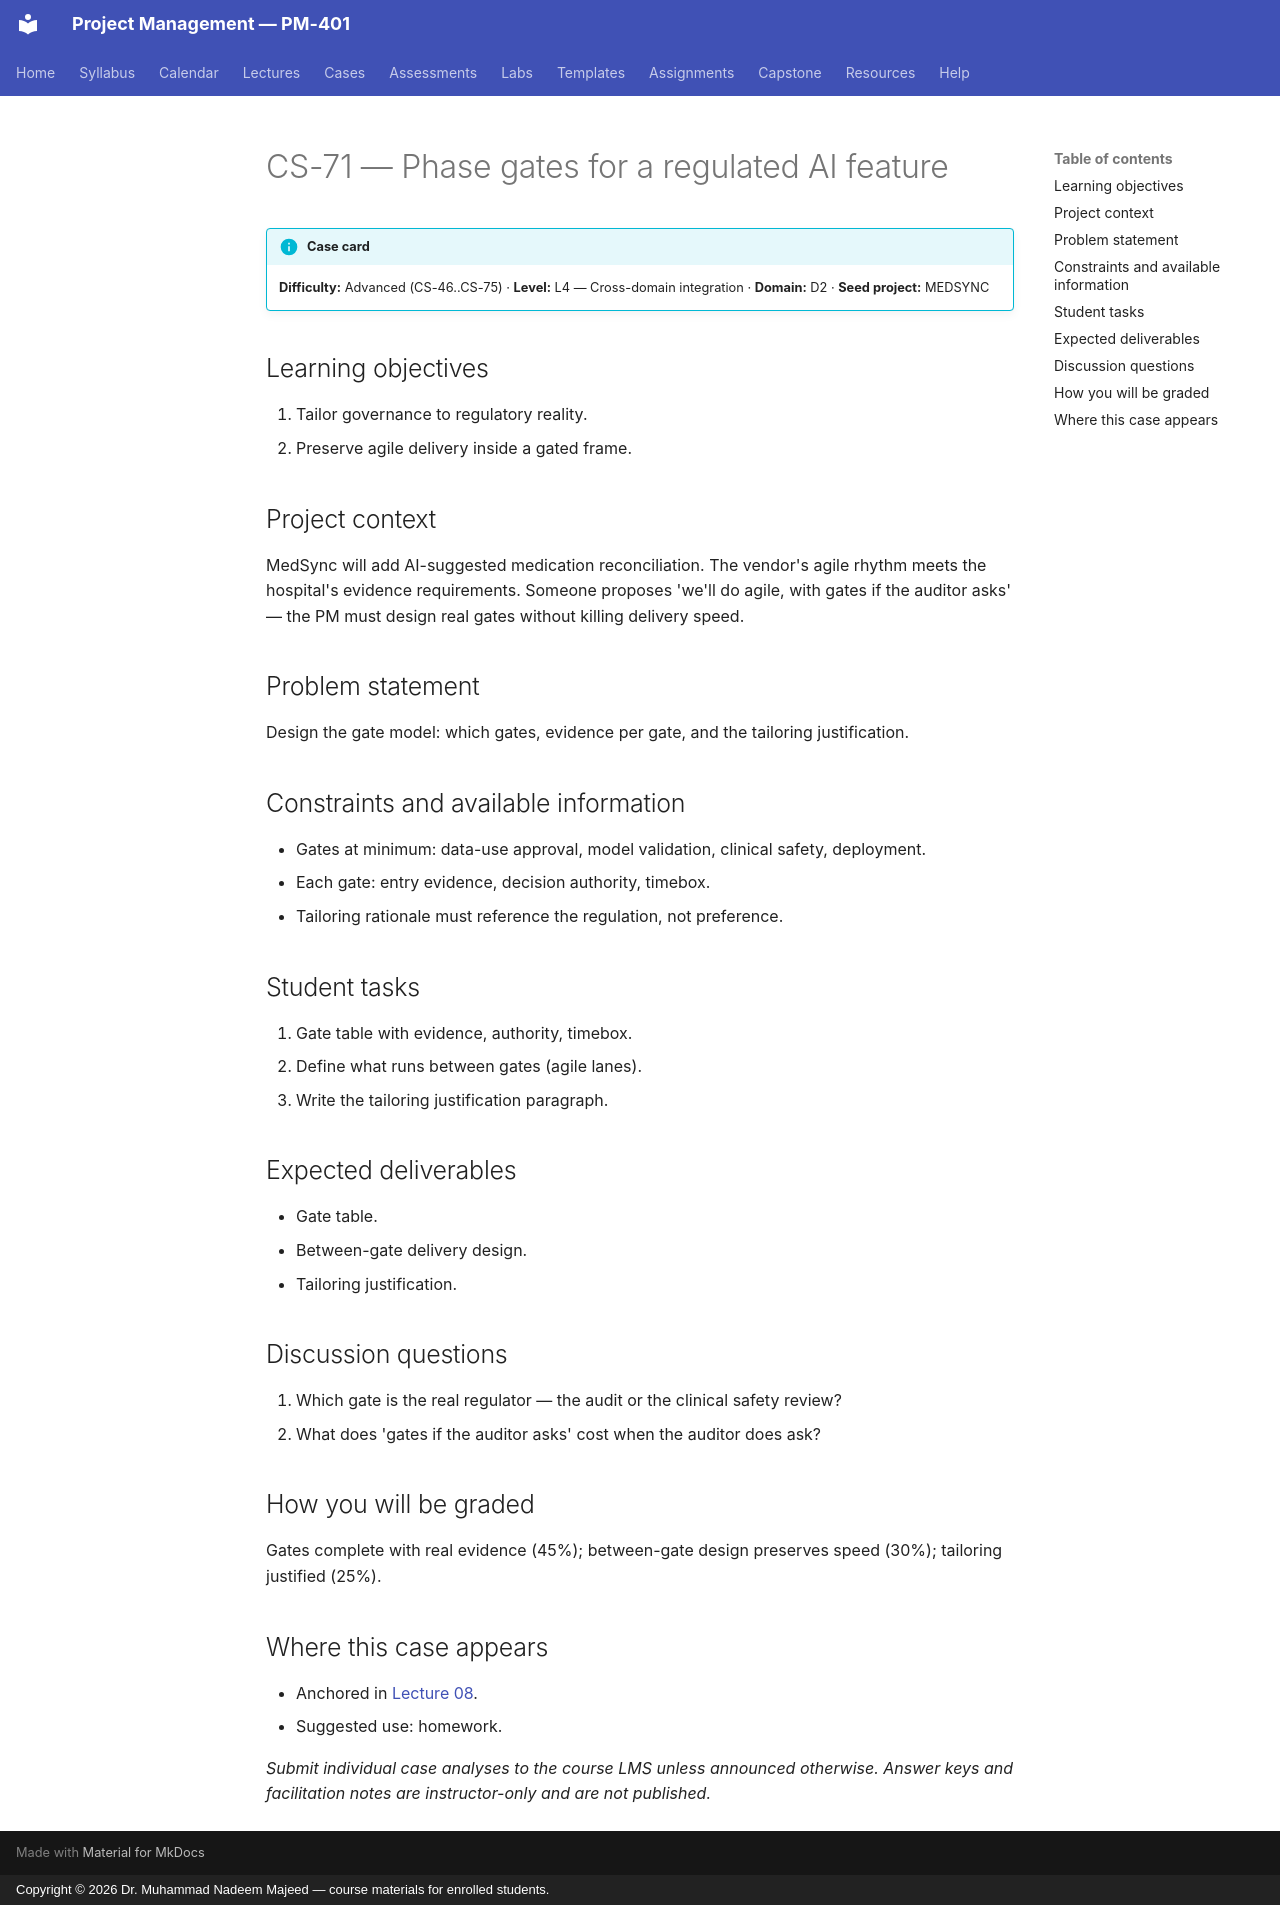

repository: nadeem-majeedch/Project-Management · page: cases/CS-71/index.html · generator: mkdocs · copyright: Copyright © 2026 Dr. Muhammad Nadeem Majeed — course materials for enrolled students.

<!-- AUTO-GENERATED from planning/*.yaml via tools/scaffold.py. Edit the YAML, not this file. -->

# CS-71 — Phase gates for a regulated AI feature

!!! info "Case card"
    **Difficulty:** Advanced (CS-46..CS-75) ·
    **Level:** L4 — Cross-domain integration ·
    **Domain:** D2 · **Seed project:** MEDSYNC

## Learning objectives

1. Tailor governance to regulatory reality.
2. Preserve agile delivery inside a gated frame.

## Project context

MedSync will add AI-suggested medication reconciliation. The vendor's agile rhythm meets the hospital's evidence requirements. Someone proposes 'we'll do agile, with gates if the auditor asks' — the PM must design real gates without killing delivery speed.

## Problem statement

Design the gate model: which gates, evidence per gate, and the tailoring justification.

## Constraints and available information

- Gates at minimum: data-use approval, model validation, clinical safety, deployment.
- Each gate: entry evidence, decision authority, timebox.
- Tailoring rationale must reference the regulation, not preference.

## Student tasks

1. Gate table with evidence, authority, timebox.
2. Define what runs between gates (agile lanes).
3. Write the tailoring justification paragraph.

## Expected deliverables

- Gate table.
- Between-gate delivery design.
- Tailoring justification.

## Discussion questions

1. Which gate is the real regulator — the audit or the clinical safety review?
1. What does 'gates if the auditor asks' cost when the auditor does ask?

## How you will be graded

Gates complete with real evidence (45%); between-gate design preserves speed (30%); tailoring justified (25%).

## Where this case appears

- Anchored in [Lecture 08](../lectures/L08-08-tailoring.md).
- Suggested use: homework.

*Submit individual case analyses to the course LMS unless announced otherwise.
Answer keys and facilitation notes are instructor-only and are not published.*
